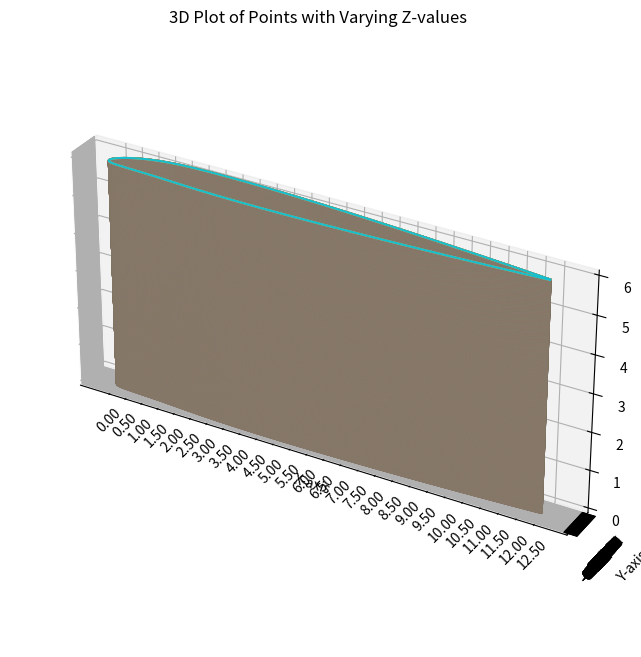

Generate this figure with matplotlib:

import matplotlib.pyplot as plt
from mpl_toolkits.mplot3d import Axes3D
from math import sqrt
import numpy as np

# Your data points
points = [
  (1.0000000, 0.0008400),
  (0.9974774, 0.0011313),
  (0.9929085, 0.0016570),
  (0.9870521, 0.0023275),
  (0.9801884, 0.0031083),
  (0.9724844, 0.0039784),
  (0.9640559, 0.0049230),
  (0.9549902, 0.0059304),
  (0.9453566, 0.0069915),
  (0.9352124, 0.0080983),
  (0.9246063, 0.0092443),
  (0.9135802, 0.0104237),
  (0.9021712, 0.0116314),
  (0.8904123, 0.0128630),
  (0.8783331, 0.0141144),
  (0.8659609, 0.0153820),
  (0.8533205, 0.0166624),
  (0.8404347, 0.0179526),
  (0.8273250, 0.0192498),
  (0.8140113, 0.0205515),
  (0.8005122, 0.0218551),
  (0.7868454, 0.0231584),
  (0.7730275, 0.0244593),
  (0.7590742, 0.0257558),
  (0.7450005, 0.0270459),
  (0.7308209, 0.0283278),
  (0.7165489, 0.0295997),
  (0.7021977, 0.0308599),
  (0.6877799, 0.0321067),
  (0.6733075, 0.0333384),
  (0.6587922, 0.0345534),
  (0.6442453, 0.0357503),
  (0.6296777, 0.0369273),
  (0.6150998, 0.0380830),
  (0.6005219, 0.0392159),
  (0.5859539, 0.0403244),
  (0.5714054, 0.0414071),
  (0.5568856, 0.0424625),
  (0.5424038, 0.0434891),
  (0.5279688, 0.0444855),
  (0.5135891, 0.0454503),
  (0.4992733, 0.0463820),
  (0.4850295, 0.0472793),
  (0.4708659, 0.0481408),
  (0.4567901, 0.0489651),
  (0.4428100, 0.0497510),
  (0.4289331, 0.0504972),
  (0.4151667, 0.0512025),
  (0.4015181, 0.0518656),
  (0.3879944, 0.0524854),
  (0.3746025, 0.0530608),
  (0.3613493, 0.0535908),
  (0.3482415, 0.0540744),
  (0.3352856, 0.0545106),
  (0.3224882, 0.0548986),
  (0.3098556, 0.0552376),
  (0.2973941, 0.0555269),
  (0.2851099, 0.0557657),
  (0.2730090, 0.0559536),
  (0.2610975, 0.0560899),
  (0.2493812, 0.0561744),
  (0.2378660, 0.0562065),
  (0.2265575, 0.0561862),
  (0.2154615, 0.0561132),
  (0.2045835, 0.0559873),
  (0.1939290, 0.0558070),
  (0.1835034, 0.0555590),
  (0.1733122, 0.0552271),
  (0.1633605, 0.0547973),
  (0.1536536, 0.0542583),
  (0.1441967, 0.0536010),
  (0.1349949, 0.0528185),
  (0.1260533, 0.0519062),
  (0.1173767, 0.0508616),
  (0.1089702, 0.0496841),
  (0.1008386, 0.0483751),
  (0.0929867, 0.0469375),
  (0.0854193, 0.0453761),
  (0.0781412, 0.0436969),
  (0.0711569, 0.0419076),
  (0.0644712, 0.0400168),
  (0.0580885, 0.0380342),
  (0.0520135, 0.0359705),
  (0.0462506, 0.0338371),
  (0.0408043, 0.0316459),
  (0.0356789, 0.0294095),
  (0.0308789, 0.0271403),
  (0.0264085, 0.0248514),
  (0.0222721, 0.0225553),
  (0.0184738, 0.0202648),
  (0.0150180, 0.0179919),
  (0.0119087, 0.0157485),
  (0.0091501, 0.0135456),
  (0.0067463, 0.0113936),
  (0.0047014, 0.0093018),
  (0.0030194, 0.0072788),
  (0.0017043, 0.0053317),
  (0.0007601, 0.0034667),
  (0.0001907, 0.0016883),
  (0.0000000, 0.0000000),
  (0.0001907, -0.0015721),
  (0.0007601, -0.0030048),
  (0.0017043, -0.0043012),
  (0.0030194, -0.0054658),
  (0.0047014, -0.0065040),
  (0.0067463, -0.0074226),
  (0.0091501, -0.0082289),
  (0.0119087, -0.0089314),
  (0.0150180, -0.0095392),
  (0.0184738, -0.0100619),
  (0.0222721, -0.0105097),
  (0.0264085, -0.0108933),
  (0.0308789, -0.0112234),
  (0.0356789, -0.0115111),
  (0.0408043, -0.0117671),
  (0.0462506, -0.0120023),
  (0.0520135, -0.0122269),
  (0.0580885, -0.0124511),
  (0.0644712, -0.0126841),
  (0.0711569, -0.0129345),
  (0.0781412, -0.0132101),
  (0.0854193, -0.0135177),
  (0.0929867, -0.0138628),
  (0.1008386, -0.0142497),
  (0.1089702, -0.0146813),
  (0.1173767, -0.0151589),
  (0.1260533, -0.0156823),
  (0.1349949, -0.0162494),
  (0.1441967, -0.0168563),
  (0.1536536, -0.0174970),
  (0.1633605, -0.0181638),
  (0.1733122, -0.0188464),
  (0.1835034, -0.0195327),
  (0.1939290, -0.0202080),
  (0.2045835, -0.0208556),
  (0.2154615, -0.0214619),
  (0.2265575, -0.0220250),
  (0.2378660, -0.0225448),
  (0.2493812, -0.0230212),
  (0.2610975, -0.0234543),
  (0.2730090, -0.0238440),
  (0.2851099, -0.0241906),
  (0.2973941, -0.0244944),
  (0.3098556, -0.0247555),
  (0.3224882, -0.0249745),
  (0.3352856, -0.0251517),
  (0.3482415, -0.0252877),
  (0.3613493, -0.0253831),
  (0.3746025, -0.0254385),
  (0.3879944, -0.0254545),
  (0.4015181, -0.0254320),
  (0.4151667, -0.0253717),
  (0.4289331, -0.0252745),
  (0.4428100, -0.0251412),
  (0.4567901, -0.0249728),
  (0.4708659, -0.0247701),
  (0.4850295, -0.0245342),
  (0.4992733, -0.0242661),
  (0.5135891, -0.0239666),
  (0.5279688, -0.0236370),
  (0.5424038, -0.0232781),
  (0.5568856, -0.0228911),
  (0.5714054, -0.0224771),
  (0.5859539, -0.0220369),
  (0.6005219, -0.0215718),
  (0.6150998, -0.0210828),
  (0.6296777, -0.0205710),
  (0.6442453, -0.0200374),
  (0.6587922, -0.0194831),
  (0.6733075, -0.0189091),
  (0.6877799, -0.0183166),
  (0.7021977, -0.0177067),
  (0.7165489, -0.0170803),
  (0.7308209, -0.0164388),
  (0.7450005, -0.0157832),
  (0.7590742, -0.0151147),
  (0.7730275, -0.0144345),
  (0.7868454, -0.0137439),
  (0.8005122, -0.0130442),
  (0.8140113, -0.0123368),
  (0.8273250, -0.0116232),
  (0.8404347, -0.0109050),
  (0.8533205, -0.0101839),
  (0.8659609, -0.0094618),
  (0.8783331, -0.0087407),
  (0.8904123, -0.0080228),
  (0.9021712, -0.0073105),
  (0.9135802, -0.0066067),
  (0.9246063, -0.0059143),
  (0.9352124, -0.0052368),
  (0.9453566, -0.0045780),
  (0.9549902, -0.0039425),
  (0.9640559, -0.0033354),
  (0.9724844, -0.0027631),
  (0.9801884, -0.0022332),
  (0.9870521, -0.0017556),
  (0.9929085, -0.0013438),
  (0.9974774, -0.0010199),
  (1.0000000, -0.0008400)
]
# Separate x and y coordinates
x_values, y_values = zip(*points)

# Find the maximum x value
max_x = max(x_values)

# Calculate the factor to transform the maximum x to 12.5
factor = 12.5 / max_x

# Multiply all x and y values by the calculated factor
x_values = [x * factor for x in x_values]
y_values = [y * factor for y in y_values]

# Generate more z values for smoother representation
z_values = np.linspace(0, 6, 10000)

# Create a 3D plot
fig = plt.figure(figsize=(10, 8))  # Adjust the figure size as needed
ax = fig.add_subplot(111, projection='3d')

# Plot all (x, y) values for each z value
for z in z_values:
    ax.plot(x_values, y_values, z, marker='', linestyle='-')

# Set plot title and labels
ax.set_title('3D Plot of Points with Varying Z-values')
ax.set_xlabel('X-axis')
ax.set_ylabel('Y-axis')
ax.set_zlabel('Z-axis')

# Set x-axis ticks and grid in increments of 0.01
x_ticks = np.arange(0, 12.51, 0.5)
ax.set_xticks(x_ticks)
ax.set_xticklabels(["{:.2f}".format(tick) for tick in x_ticks], rotation=45)

# Set y-axis ticks and grid to match x-axis
y_ticks = np.arange(min(y_values), max(y_values) + 0.01, 0.01)
ax.set_yticks(y_ticks)
ax.set_yticklabels(["{:.2f}".format(tick) for tick in y_ticks], rotation=45)

# Ensure equal aspect ratio
ax.set_box_aspect([np.ptp(arr) for arr in [x_values, y_values, z_values]])

# Show the plot
plt.show()

def calculate_area1(points1):
    sum = 0
    for i in range(len(points1)-1):
         sum += sqrt((points1[i][0] - points1[i + 1][0])**2 + (points1[i][1] - points1[i + 1][1])**2)
    area = sum * 75
    return area

def calculate_area2(points2):
    sum = 0
    for i in range(len(points2)-1):
         sum += sqrt((points2[i][0] - points2[i + 1][0])**2 + (points2[i][1] - points2[i+1][1])**2)
    area = sum * 75
    return area

# Your data points
points1 = [
  (1.0000000*12.5, 0.0008400),
  (0.9974774*12.5, 0.0011313),
  (0.9929085*12.5, 0.0016570),
  (0.9870521*12.5, 0.0023275),
  (0.9801884*12.5, 0.0031083),
  (0.9724844*12.5, 0.0039784),
  (0.9640559*12.5, 0.0049230),
  (0.9549902*12.5, 0.0059304),
  (0.9453566*12.5, 0.0069915),
  (0.9352124*12.5, 0.0080983),
  (0.9246063*12.5, 0.0092443),
  (0.9135802*12.5, 0.0104237),
  (0.9021712*12.5, 0.0116314),
  (0.8904123*12.5, 0.0128630),
  (0.8783331*12.5, 0.0141144),
  (0.8659609*12.5, 0.0153820),
  (0.8533205*12.5, 0.0166624),
  (0.8404347*12.5, 0.0179526),
  (0.8273250*12.5, 0.0192498),
  (0.8140113*12.5, 0.0205515),
  (0.8005122*12.5, 0.0218551),
  (0.7868454*12.5, 0.0231584),
  (0.7730275*12.5, 0.0244593),
  (0.7590742*12.5, 0.0257558),
  (0.7450005*12.5, 0.0270459),
  (0.7308209*12.5, 0.0283278),
  (0.7165489*12.5, 0.0295997),
  (0.7021977*12.5, 0.0308599),
  (0.6877799*12.5, 0.0321067),
  (0.6733075*12.5, 0.0333384),
  (0.6587922*12.5, 0.0345534),
  (0.6442453*12.5, 0.0357503),
  (0.6296777*12.5, 0.0369273),
  (0.6150998*12.5, 0.0380830),
  (0.6005219*12.5, 0.0392159),
  (0.5859539*12.5, 0.0403244),
  (0.5714054*12.5, 0.0414071),
  (0.5568856*12.5, 0.0424625),
  (0.5424038*12.5, 0.0434891),
  (0.5279688*12.5, 0.0444855),
  (0.5135891*12.5, 0.0454503),
  (0.4992733*12.5, 0.0463820),
  (0.4850295*12.5, 0.0472793),
  (0.4708659*12.5, 0.0481408),
  (0.4567901*12.5, 0.0489651),
  (0.4428100*12.5, 0.0497510),
  (0.4289331*12.5, 0.0504972),
  (0.4151667*12.5, 0.0512025),
  (0.4015181*12.5, 0.0518656),
  (0.3879944*12.5, 0.0524854),
  (0.3746025*12.5, 0.0530608),
  (0.3613493*12.5, 0.0535908),
  (0.3482415*12.5, 0.0540744),
  (0.3352856*12.5, 0.0545106),
  (0.3224882*12.5, 0.0548986),
  (0.3098556*12.5, 0.0552376),
  (0.2973941*12.5, 0.0555269),
  (0.2851099*12.5, 0.0557657),
  (0.2730090*12.5, 0.0559536),
  (0.2610975*12.5, 0.0560899),
  (0.2493812*12.5, 0.0561744),
  (0.2378660*12.5, 0.0562065),
  (0.2265575*12.5, 0.0561862),
  (0.2154615*12.5, 0.0561132),
  (0.2045835*12.5, 0.0559873),
  (0.1939290*12.5, 0.0558070),
  (0.1835034*12.5, 0.0555590),
  (0.1733122*12.5, 0.0552271),
  (0.1633605*12.5, 0.0547973),
  (0.1536536*12.5, 0.0542583),
  (0.1441967*12.5, 0.0536010),
  (0.1349949*12.5, 0.0528185),
  (0.1260533*12.5, 0.0519062),
  (0.1173767*12.5, 0.0508616),
  (0.1089702*12.5, 0.0496841),
  (0.1008386*12.5, 0.0483751),
  (0.0929867*12.5, 0.0469375),
  (0.0854193*12.5, 0.0453761),
  (0.0781412*12.5, 0.0436969),
  (0.0711569*12.5, 0.0419076),
  (0.0644712*12.5, 0.0400168),
  (0.0580885*12.5, 0.0380342),
  (0.0520135*12.5, 0.0359705),
  (0.0462506*12.5, 0.0338371),
  (0.0408043*12.5, 0.0316459),
  (0.0356789*12.5, 0.0294095),
  (0.0308789*12.5, 0.0271403),
  (0.0264085*12.5, 0.0248514),
  (0.0222721*12.5, 0.0225553),
  (0.0184738*12.5, 0.0202648),
  (0.0150180*12.5, 0.0179919),
  (0.0119087*12.5, 0.0157485),
  (0.0091501*12.5, 0.0135456),
  (0.0067463*12.5, 0.0113936),
  (0.0047014*12.5, 0.0093018),
  (0.0030194*12.5, 0.0072788),
  (0.0017043*12.5, 0.0053317),
  (0.0007601*12.5, 0.0034667),
  (0.0001907*12.5, 0.0016883),
  (0.0000000, 0.0000000),
]

points2=[
  (0.0001907*12.5, -0.0015721),
  (0.0007601*12.5, -0.0030048),
  (0.0017043*12.5, -0.0043012),
  (0.0030194*12.5, -0.0054658),
  (0.0047014*12.5, -0.0065040),
  (0.0067463*12.5, -0.0074226),
  (0.0091501*12.5, -0.0082289),
  (0.0119087*12.5, -0.0089314),
  (0.0150180*12.5, -0.0095392),
  (0.0184738*12.5, -0.0100619),
  (0.0222721*12.5, -0.0105097),
  (0.0264085*12.5, -0.0108933),
  (0.0308789*12.5, -0.0112234),
  (0.0356789*12.5, -0.0115111),
  (0.0408043*12.5, -0.0117671),
  (0.0462506*12.5, -0.0120023),
  (0.0520135*12.5, -0.0122269),
  (0.0580885*12.5, -0.0124511),
  (0.0644712*12.5, -0.0126841),
  (0.0711569*12.5, -0.0129345),
  (0.0781412*12.5, -0.0132101),
  (0.0854193*12.5, -0.0135177),
  (0.0929867*12.5, -0.0138628),
  (0.1008386*12.5, -0.0142497),
  (0.1089702*12.5, -0.0146813),
  (0.1173767*12.5, -0.0151589),
  (0.1260533*12.5, -0.0156823),
  (0.1349949*12.5, -0.0162494),
  (0.1441967*12.5, -0.0168563),
  (0.1536536*12.5, -0.0174970),
  (0.1633605*12.5, -0.0181638),
  (0.1733122*12.5, -0.0188464),
  (0.1835034*12.5, -0.0195327),
  (0.1939290*12.5, -0.0202080),
  (0.2045835*12.5, -0.0208556),
  (0.2154615*12.5, -0.0214619),
  (0.2265575*12.5, -0.0220250),
  (0.2378660*12.5, -0.0225448),
  (0.2493812*12.5, -0.0230212),
  (0.2610975*12.5, -0.0234543),
  (0.2730090*12.5, -0.0238440),
  (0.2851099*12.5, -0.0241906),
  (0.2973941*12.5, -0.0244944),
  (0.3098556*12.5, -0.0247555),
  (0.3224882*12.5, -0.0249745),
  (0.3352856*12.5, -0.0251517),
  (0.3482415*12.5, -0.0252877),
  (0.3613493*12.5, -0.0253831),
  (0.3746025*12.5, -0.0254385),
  (0.3879944*12.5, -0.0254545),
  (0.4015181*12.5, -0.0254320),
  (0.4151667*12.5, -0.0253717),
  (0.4289331*12.5, -0.0252745),
  (0.4428100*12.5, -0.0251412),
  (0.4567901*12.5, -0.0249728),
  (0.4708659*12.5, -0.0247701),
  (0.4850295*12.5, -0.0245342),
  (0.4992733*12.5, -0.0242661),
  (0.5135891*12.5, -0.0239666),
  (0.5279688*12.5, -0.0236370),
  (0.5424038*12.5, -0.0232781),
  (0.5568856*12.5, -0.0228911),
  (0.5714054*12.5, -0.0224771),
  (0.5859539*12.5, -0.0220369),
  (0.6005219*12.5, -0.0215718),
  (0.6150998*12.5, -0.0210828),
  (0.6296777*12.5, -0.0205710),
  (0.6442453*12.5, -0.0200374),
  (0.6587922*12.5, -0.0194831),
  (0.6733075*12.5, -0.0189091),
  (0.6877799*12.5, -0.0183166),
  (0.7021977*12.5, -0.0177067),
  (0.7165489*12.5, -0.0170803),
  (0.7308209*12.5, -0.0164388),
  (0.7450005*12.5, -0.0157832),
  (0.7590742*12.5, -0.0151147),
  (0.7730275*12.5, -0.0144345),
  (0.7868454*12.5, -0.0137439),
  (0.8005122*12.5, -0.0130442),
  (0.8140113*12.5, -0.0123368),
  (0.8273250*12.5, -0.0116232),
  (0.8404347*12.5, -0.0109050),
  (0.8533205*12.5, -0.0101839),
  (0.8659609*12.5, -0.0094618),
  (0.8783331*12.5, -0.0087407),
  (0.8904123*12.5, -0.0080228),
  (0.9021712*12.5, -0.0073105),
  (0.9135802*12.5, -0.0066067),
  (0.9246063*12.5, -0.0059143),
  (0.9352124*12.5, -0.0052368),
  (0.9453566*12.5, -0.0045780),
  (0.9549902*12.5, -0.0039425),
  (0.9640559*12.5, -0.0033354),
  (0.9724844*12.5, -0.0027631),
  (0.9801884*12.5, -0.0022332),
  (0.9870521*12.5, -0.0017556),
  (0.9929085*12.5, -0.0013438),
  (0.9974774*12.5, -0.0010199),
  (1.0000000*12.5, -0.0008400)
]

# Calculate area
area1 = calculate_area1(points1)
area2 = calculate_area2(points2)
print("Area of the closed figure:", area1 + area2)
